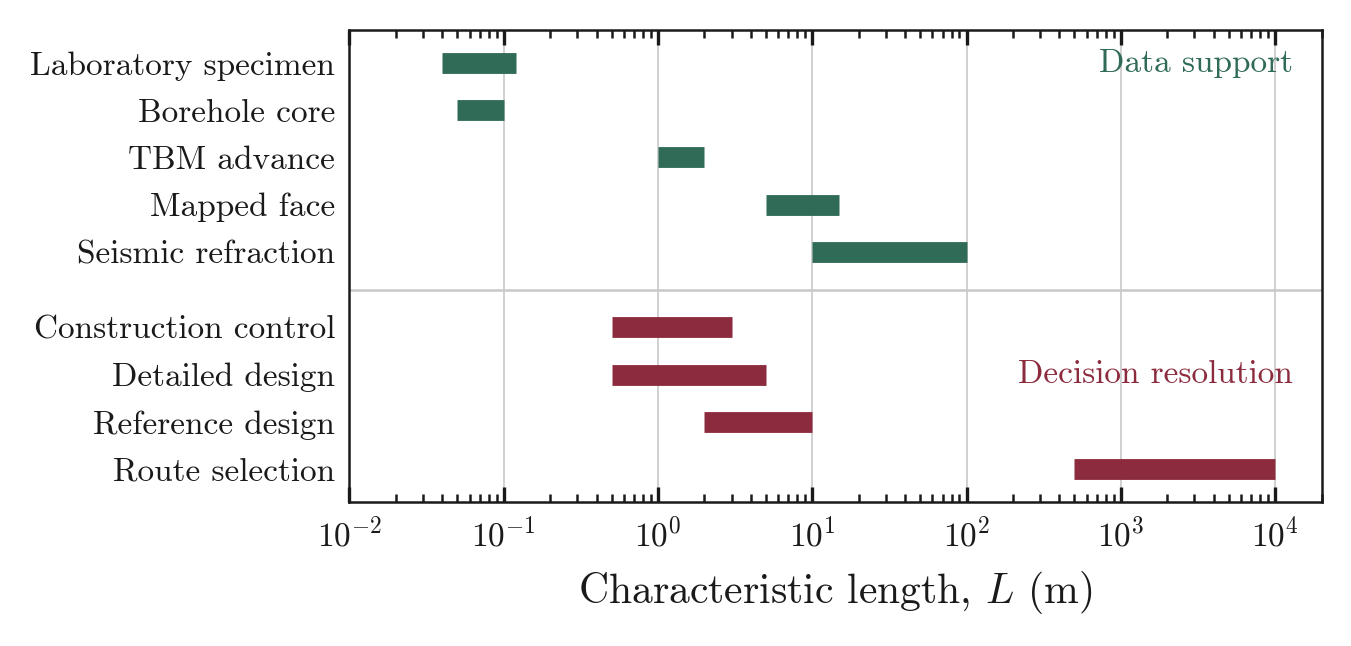

Source data for this figure (header and first rows):
item, lo_m, hi_m, group
Laboratory specimen, 0.04, 0.12, data
Borehole core, 0.05, 0.1, data
TBM advance, 1, 2, data
Mapped face, 5, 15, data
Seismic refraction, 10, 100, data
Construction control, 0.5, 3, dec
Detailed design, 0.5, 5, dec
Reference design, 2, 10, dec
Route selection, 500, 10000, dec
